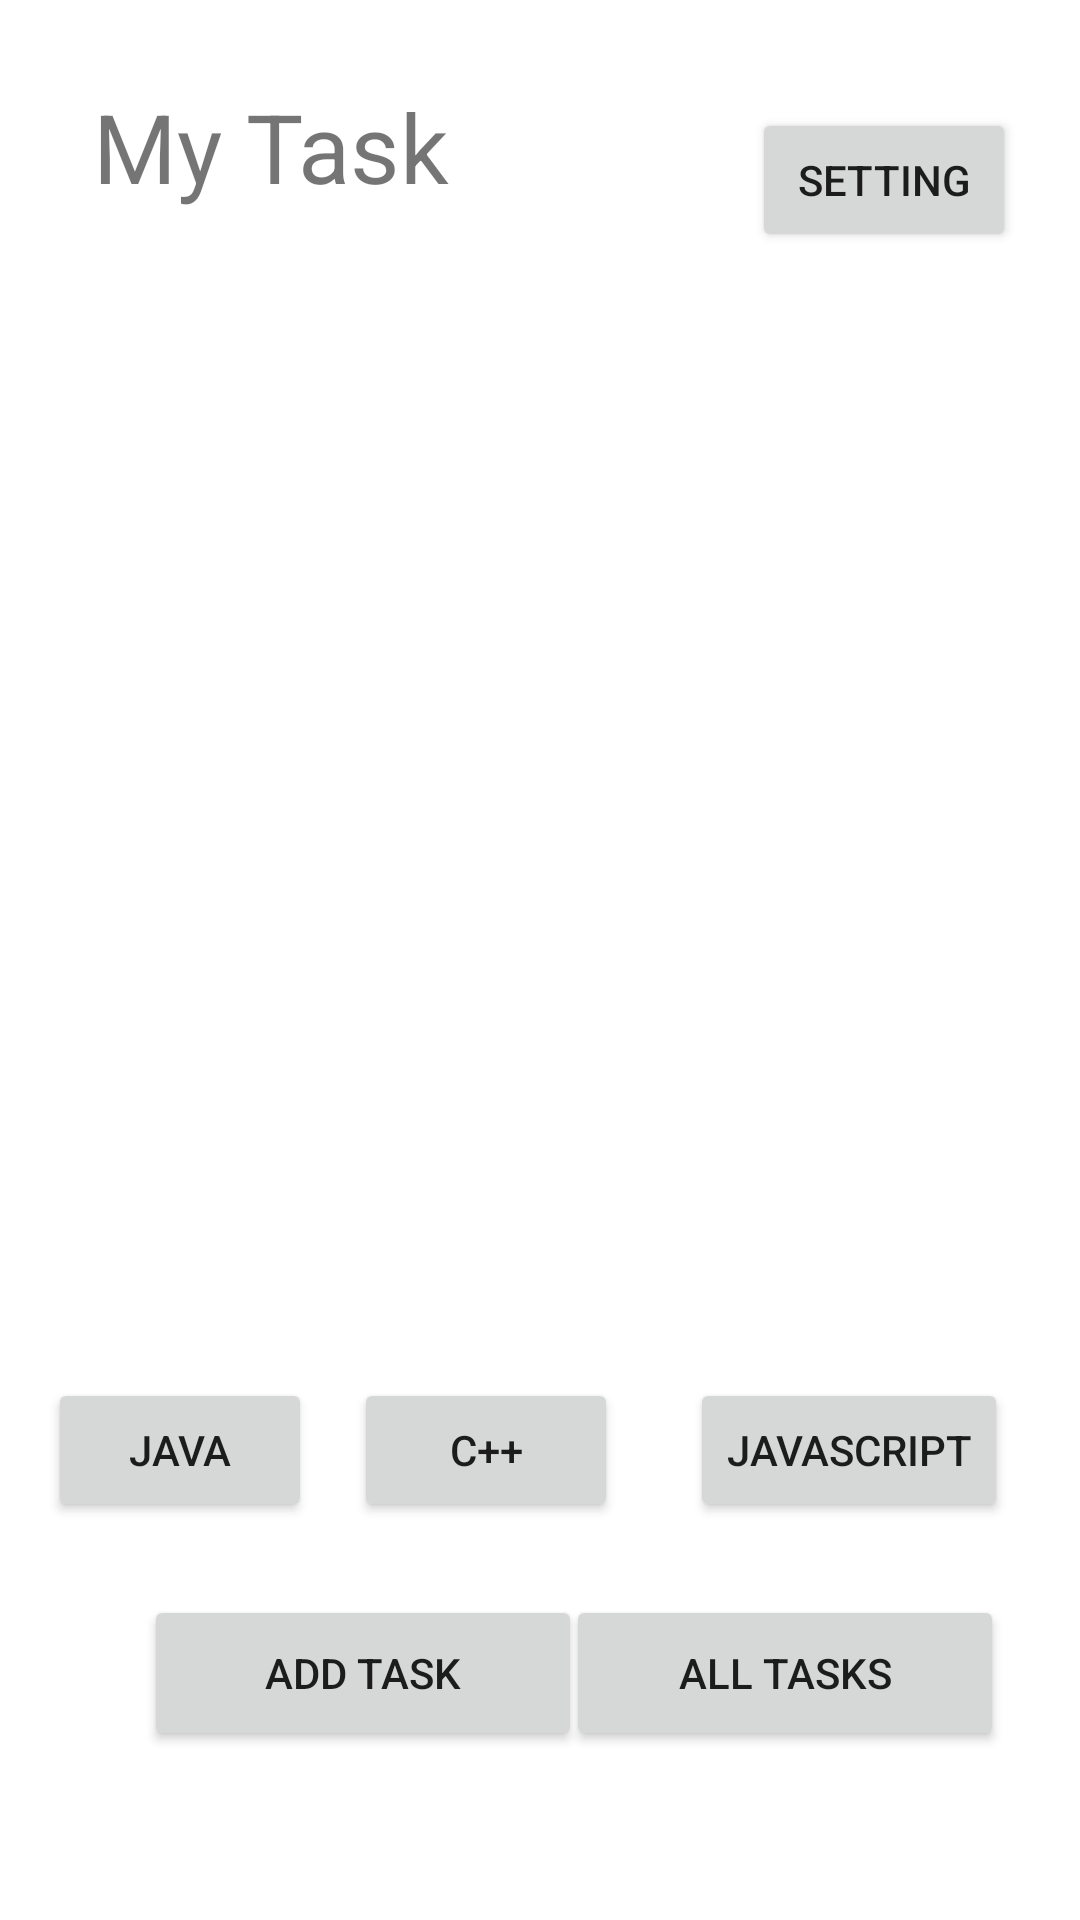

The Android layout XML behind this screen, and the referenced resources:
<!-- AndroidManifest.xml: application theme Theme.Taskmasteragain -->
<!-- res/layout/activity_main.xml -->
<?xml version="1.0" encoding="utf-8"?>

<androidx.constraintlayout.widget.ConstraintLayout xmlns:android="http://schemas.android.com/apk/res/android"
    xmlns:app="http://schemas.android.com/apk/res-auto"
    xmlns:tools="http://schemas.android.com/tools"
    android:layout_width="match_parent"
    android:layout_height="match_parent"
    tools:context=".MainActivity">


    <androidx.recyclerview.widget.RecyclerView
        android:id="@+id/listTask1"
        android:layout_width="350dp"
        android:layout_height="350dp"
        android:layout_marginStart="10dp"
        android:layout_marginTop="10dp"
        android:layout_marginEnd="10dp"
        android:layout_marginBottom="25dp"
        app:layout_constraintBottom_toBottomOf="parent"
        app:layout_constraintEnd_toEndOf="parent"
        app:layout_constraintHorizontal_bias="0.491"
        app:layout_constraintStart_toStartOf="parent"
        app:layout_constraintTop_toBottomOf="@+id/textView"
        app:layout_constraintVertical_bias="0.067"
        tools:ignore="MissingConstraints">

    </androidx.recyclerview.widget.RecyclerView>

    <Button
        android:id="@+id/button3"
        android:layout_width="146dp"
        android:layout_height="52dp"
        android:layout_marginEnd="28dp"
        android:layout_marginBottom="10dp"
        android:onClick="allTasks"
        android:text="@string/all_tasks"
        app:layout_constraintBottom_toBottomOf="parent"
        app:layout_constraintEnd_toEndOf="parent"
        app:layout_constraintHorizontal_bias="0.697"
        app:layout_constraintStart_toEndOf="@+id/button"
        app:layout_constraintTop_toTopOf="parent"
        app:layout_constraintVertical_bias="0.92" />

    <TextView
        android:id="@+id/textView"
        android:layout_width="166dp"
        android:layout_height="77dp"
        android:layout_marginBottom="500dp"
        android:text="@string/my_tasks"
        android:textSize="32sp"
        app:layout_constraintBottom_toBottomOf="parent"
        app:layout_constraintEnd_toEndOf="parent"
        app:layout_constraintHorizontal_bias="0.159"
        app:layout_constraintStart_toStartOf="parent"
        app:layout_constraintTop_toTopOf="parent"
        app:layout_constraintVertical_bias="0.435" />

    <Button
        android:id="@+id/button4"
        android:layout_width="wrap_content"
        android:layout_height="wrap_content"
        android:layout_marginStart="16dp"
        android:layout_marginEnd="70dp"
        android:layout_marginBottom="20dp"
        android:onClick="clickbutton4"
        android:text="@string/java"
        app:layout_constraintBottom_toBottomOf="parent"
        app:layout_constraintEnd_toStartOf="@+id/button5"
        app:layout_constraintHorizontal_bias="0.0"
        app:layout_constraintStart_toStartOf="parent"
        app:layout_constraintTop_toTopOf="parent"
        app:layout_constraintVertical_bias="0.803" />

    <Button
        android:id="@+id/button"
        android:layout_width="146dp"
        android:layout_height="52dp"
        android:layout_marginStart="48dp"
        android:layout_marginBottom="10dp"
        android:onClick="addTask"
        android:text="@string/add_task"
        app:layout_constraintBottom_toBottomOf="parent"
        app:layout_constraintStart_toStartOf="parent"
        app:layout_constraintTop_toTopOf="parent"
        app:layout_constraintVertical_bias="0.92" />

    <Button
        android:id="@+id/button5"
        android:layout_width="wrap_content"
        android:layout_height="wrap_content"
        android:layout_marginEnd="24dp"
        android:layout_marginBottom="20dp"
        android:onClick="clickbutton5"
        android:text="@string/c"
        app:layout_constraintBottom_toBottomOf="parent"
        app:layout_constraintEnd_toStartOf="@+id/button6"
        app:layout_constraintTop_toTopOf="parent"
        app:layout_constraintVertical_bias="0.803" />

    <Button
        android:id="@+id/button6"
        android:layout_width="wrap_content"
        android:layout_height="wrap_content"
        android:layout_marginEnd="24dp"
        android:layout_marginBottom="20dp"
        android:onClick="clickbutton6"
        android:text="@string/javascript"
        app:layout_constraintBottom_toBottomOf="parent"
        app:layout_constraintEnd_toEndOf="parent"
        app:layout_constraintTop_toTopOf="parent"
        app:layout_constraintVertical_bias="0.803" />

    <Button
        android:id="@+id/button8"
        android:layout_width="wrap_content"
        android:layout_height="wrap_content"
        android:layout_marginTop="36dp"
        android:onClick="clicksetting"
        android:text="@string/setting"
        app:layout_constraintBottom_toTopOf="@+id/button6"
        app:layout_constraintEnd_toEndOf="parent"
        app:layout_constraintHorizontal_bias="0.921"
        app:layout_constraintStart_toStartOf="parent"
        app:layout_constraintTop_toTopOf="parent"
        app:layout_constraintVertical_bias="0.0" />
</androidx.constraintlayout.widget.ConstraintLayout>
<!-- resources referenced by this layout -->
<resources>
  <string name="add_task">Add Task</string>
  <string name="all_tasks">All Tasks</string>
  <string name="c">C++</string>
  <string name="java">Java</string>
  <string name="javascript">Javascript</string>
  <string name="my_tasks">My Task</string>
  <string name="setting">Setting</string>
  <style name="Theme.Taskmasteragain" parent="Theme.MaterialComponents.DayNight.DarkActionBar">
          
          <item name="colorPrimary">@color/purple_500</item>
          <item name="colorPrimaryVariant">@color/purple_700</item>
          <item name="colorOnPrimary">@color/white</item>
          
          <item name="colorSecondary">@color/teal_200</item>
          <item name="colorSecondaryVariant">@color/teal_700</item>
          <item name="colorOnSecondary">@color/black</item>
          
          <item name="android:statusBarColor" tools:targetApi="l">?attr/colorPrimaryVariant</item>
          
      </style>
  <color name="purple_500">#FF6200EE</color>
  <color name="purple_700">#FF3700B3</color>
  <color name="white">#FFFFFFFF</color>
  <color name="teal_200">#FF03DAC5</color>
  <color name="teal_700">#FF018786</color>
  <color name="black">#FF000000</color>
</resources>
